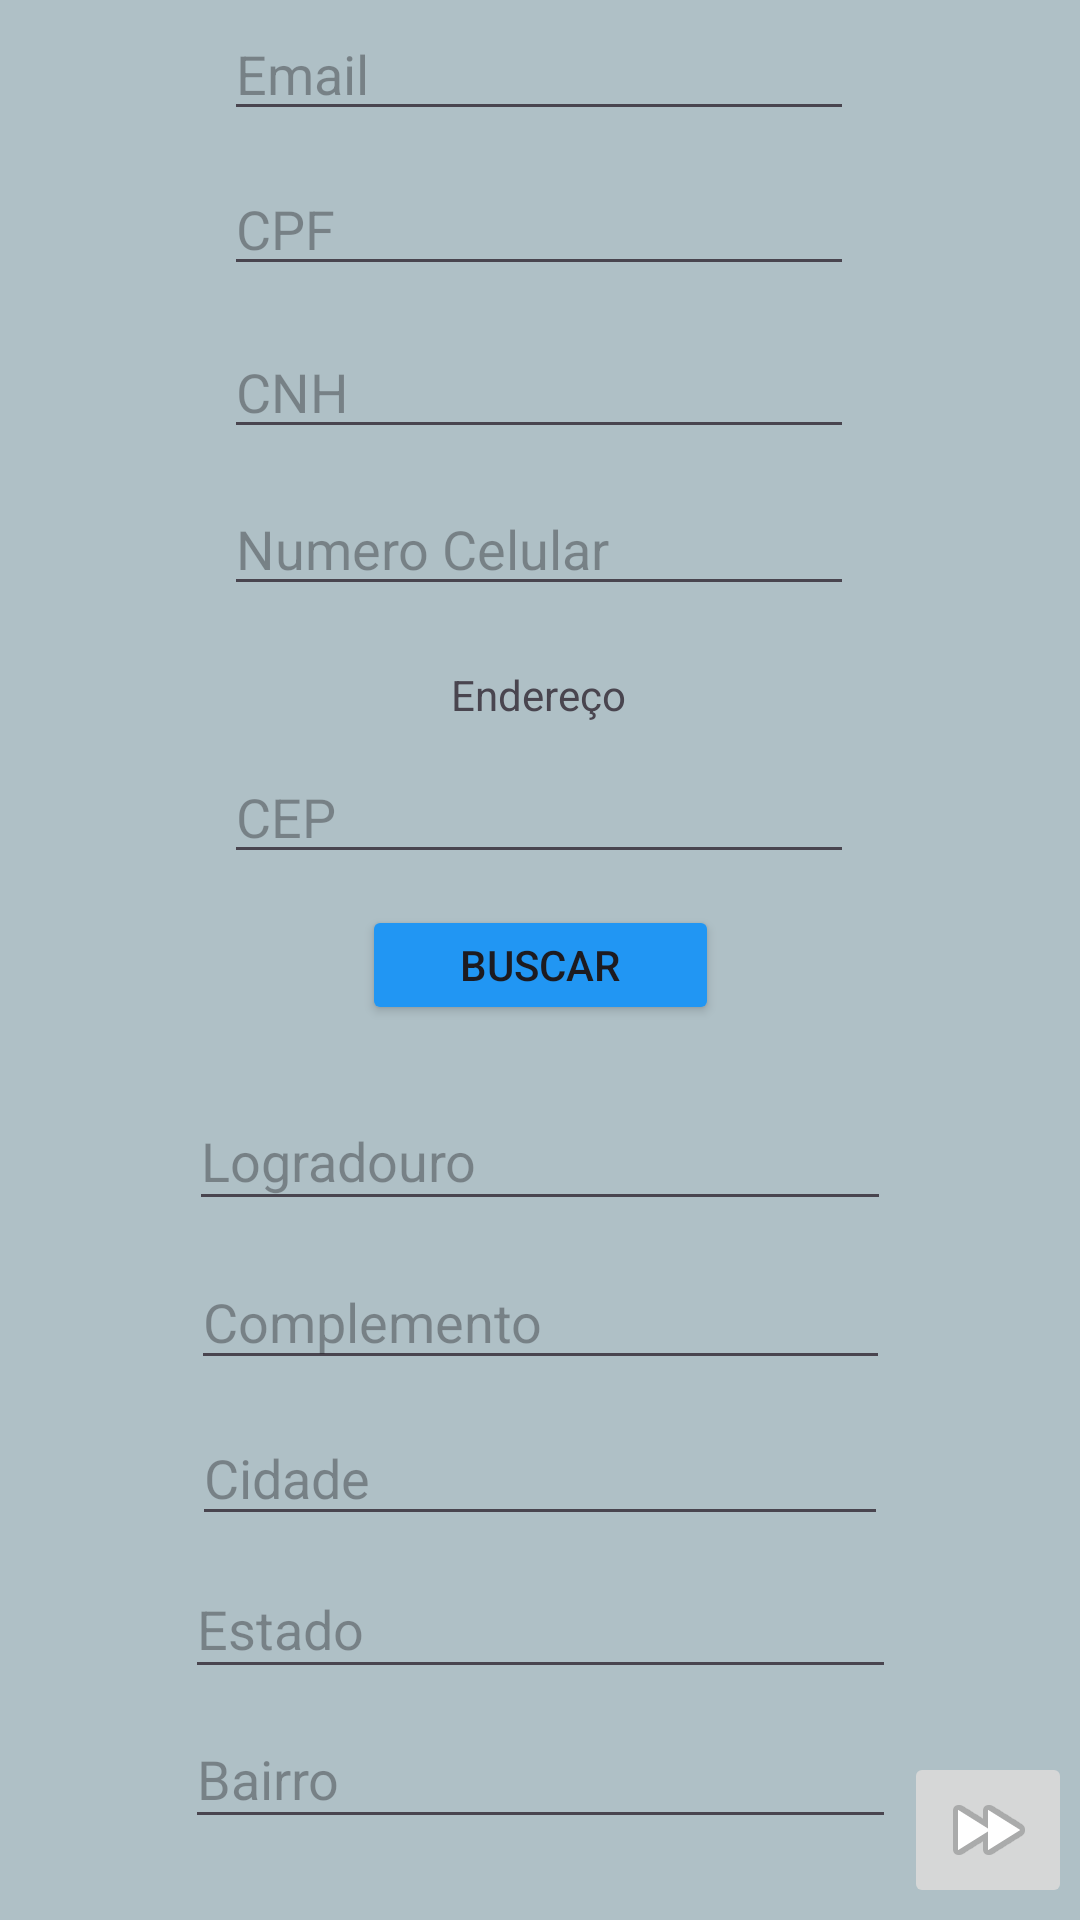

Write the Android layout XML for this screen, with the resource values it uses.
<!-- AndroidManifest.xml: application theme Theme.Tarefa2 -->
<!-- res/layout/activity_cadastar_motorista.xml -->
<?xml version="1.0" encoding="utf-8"?>
<androidx.constraintlayout.widget.ConstraintLayout xmlns:android="http://schemas.android.com/apk/res/android"
    xmlns:app="http://schemas.android.com/apk/res-auto"
    xmlns:tools="http://schemas.android.com/tools"
    android:id="@+id/main"
    android:layout_width="match_parent"
    android:layout_height="match_parent"
    tools:context=".activities.CadastrarMotorista"
    android:background="#AFC0C6">>


    <TextView
        android:id="@+id/textCadastroMotorista"
        android:layout_width="364dp"
        android:layout_height="0dp"
        android:layout_marginTop="15dp"
        android:layout_marginBottom="430dp"
        android:text="Cadastro Motorista"
        android:textAlignment="center"
        android:textColor="@android:color/black"
        android:textSize="34sp"
        android:textStyle="bold"
        app:layout_constraintBottom_toTopOf="@+id/textLogradouro"
        app:layout_constraintEnd_toEndOf="parent"
        app:layout_constraintHorizontal_bias="0.498"
        app:layout_constraintStart_toStartOf="parent"
        app:layout_constraintTop_toTopOf="parent"
        app:layout_constraintVertical_bias="0.022" />

    <EditText
        android:id="@+id/edtNomeMoto"
        android:layout_width="wrap_content"
        android:layout_height="wrap_content"
        android:ems="10"
        android:hint="Nome"
        android:inputType="text"
        app:layout_constraintBottom_toBottomOf="parent"
        app:layout_constraintEnd_toEndOf="parent"
        app:layout_constraintHorizontal_bias="0.497"
        app:layout_constraintStart_toStartOf="parent"
        app:layout_constraintTop_toBottomOf="@+id/textCadastroMotorista"
        app:layout_constraintVertical_bias="0.023" />

    <EditText
        android:id="@+id/edtEmail"
        android:layout_width="wrap_content"
        android:layout_height="wrap_content"
        android:ems="10"
        android:hint="Email"
        android:inputType="text"
        app:layout_constraintBottom_toBottomOf="parent"
        app:layout_constraintEnd_toEndOf="parent"
        app:layout_constraintHorizontal_bias="0.497"
        app:layout_constraintStart_toStartOf="parent"
        app:layout_constraintTop_toBottomOf="@+id/edtNomeMoto"
        app:layout_constraintVertical_bias="0.019" />

    <EditText
        android:id="@+id/edtCpf"
        android:layout_width="wrap_content"
        android:layout_height="wrap_content"
        android:ems="10"
        android:hint="CPF"
        android:inputType="text"
        app:layout_constraintBottom_toBottomOf="parent"
        app:layout_constraintEnd_toEndOf="parent"
        app:layout_constraintHorizontal_bias="0.497"
        app:layout_constraintStart_toStartOf="parent"
        app:layout_constraintTop_toBottomOf="@+id/edtEmail"
        app:layout_constraintVertical_bias="0.019" />

    <EditText
        android:id="@+id/edtCnh"
        android:layout_width="wrap_content"
        android:layout_height="wrap_content"
        android:ems="10"
        android:hint="CNH"
        android:inputType="text"
        app:layout_constraintBottom_toBottomOf="parent"
        app:layout_constraintEnd_toEndOf="parent"
        app:layout_constraintHorizontal_bias="0.497"
        app:layout_constraintStart_toStartOf="parent"
        app:layout_constraintTop_toBottomOf="@+id/edtCpf"
        app:layout_constraintVertical_bias="0.026" />

    <EditText
        android:id="@+id/edtNumeroCelular"
        android:layout_width="wrap_content"
        android:layout_height="wrap_content"
        android:ems="10"
        android:hint="Numero Celular"
        android:inputType="number"
        app:layout_constraintBottom_toBottomOf="parent"
        app:layout_constraintEnd_toEndOf="parent"
        app:layout_constraintHorizontal_bias="0.497"
        app:layout_constraintStart_toStartOf="parent"
        app:layout_constraintTop_toBottomOf="@+id/edtCnh"
        app:layout_constraintVertical_bias="0.024" />

    <TextView
        android:id="@+id/textEnd"
        android:layout_width="wrap_content"
        android:layout_height="wrap_content"
        android:text="Endereço"
        app:layout_constraintBottom_toBottomOf="parent"
        app:layout_constraintEnd_toEndOf="parent"
        app:layout_constraintHorizontal_bias="0.498"
        app:layout_constraintStart_toStartOf="parent"
        app:layout_constraintTop_toBottomOf="@+id/edtNumeroCelular"
        app:layout_constraintVertical_bias="0.048" />

    <EditText
        android:id="@+id/edtCep"
        android:layout_width="wrap_content"
        android:layout_height="wrap_content"
        android:ems="10"
        android:hint="CEP"
        android:inputType="text"
        app:layout_constraintBottom_toBottomOf="parent"
        app:layout_constraintEnd_toEndOf="parent"
        app:layout_constraintHorizontal_bias="0.497"
        app:layout_constraintStart_toStartOf="parent"
        app:layout_constraintTop_toBottomOf="@+id/textEnd"
        app:layout_constraintVertical_bias="0.025" />

    <Button
        android:id="@+id/btnBuscarCep"
        android:layout_width="119dp"
        android:layout_height="40dp"
        android:text="Buscar"
        app:layout_constraintBottom_toBottomOf="parent"
        app:layout_constraintEnd_toEndOf="parent"
        app:layout_constraintStart_toStartOf="parent"
        android:backgroundTint="#2196F3"
        app:layout_constraintTop_toBottomOf="@+id/edtCep"
        app:layout_constraintVertical_bias="0.034" />

    <EditText
        android:id="@+id/textLogradouro"
        android:layout_width="234dp"
        android:layout_height="43dp"
        android:layout_marginBottom="11dp"
        android:hint="Logradouro"
        app:layout_constraintBottom_toTopOf="@+id/textComplemento"
        app:layout_constraintEnd_toEndOf="parent"
        app:layout_constraintStart_toStartOf="parent"
        app:layout_constraintTop_toBottomOf="@+id/textCadastroMotorista" />

    <EditText
        android:id="@+id/textComplemento"
        android:layout_width="233dp"
        android:layout_height="42dp"
        android:layout_marginBottom="5dp"
        android:hint="Complemento"
        app:layout_constraintBottom_toTopOf="@+id/textCidade"
        app:layout_constraintEnd_toEndOf="parent"
        app:layout_constraintStart_toStartOf="parent"
        app:layout_constraintTop_toBottomOf="@+id/textLogradouro" />

    <EditText
        android:id="@+id/textCidade"
        android:layout_width="232dp"
        android:layout_height="42dp"
        android:layout_marginTop="5dp"
        android:hint="Cidade"
        app:layout_constraintBottom_toTopOf="@+id/textEstado"
        app:layout_constraintEnd_toEndOf="parent"
        app:layout_constraintStart_toStartOf="parent"
        app:layout_constraintTop_toBottomOf="@+id/textComplemento" />

    <EditText
        android:id="@+id/textEstado"
        android:layout_width="237dp"
        android:layout_height="43dp"
        android:layout_marginTop="8dp"
        android:layout_marginBottom="7dp"
        android:hint="Estado"
        app:layout_constraintBottom_toTopOf="@+id/textBairro"
        app:layout_constraintEnd_toEndOf="parent"
        app:layout_constraintStart_toStartOf="parent"
        app:layout_constraintTop_toBottomOf="@+id/textCidade" />

    <EditText
        android:id="@+id/textBairro"
        android:layout_width="237dp"
        android:layout_height="43dp"
        android:layout_marginBottom="27dp"
        android:hint="Bairro"
        app:layout_constraintBottom_toBottomOf="parent"
        app:layout_constraintEnd_toEndOf="parent"
        app:layout_constraintStart_toStartOf="parent"
        app:layout_constraintTop_toBottomOf="@+id/textEstado" />

    <ImageButton
        android:id="@+id/btnAvancar"
        android:layout_width="wrap_content"
        android:layout_height="wrap_content"

        app:layout_constraintBottom_toBottomOf="parent"
        app:layout_constraintEnd_toEndOf="parent"
        app:layout_constraintHorizontal_bias="0.529"
        app:layout_constraintStart_toEndOf="@+id/textBairro"
        app:layout_constraintTop_toTopOf="@+id/textCadastroMotorista"
        app:layout_constraintVertical_bias="0.993"
        app:srcCompat="@android:drawable/ic_media_ff" />
</androidx.constraintlayout.widget.ConstraintLayout>
<!-- resources referenced by this layout -->
<resources>
  <style name="Theme.Tarefa2" parent="Base.Theme.Tarefa2" />
  <style name="Base.Theme.Tarefa2" parent="Theme.Material3.DayNight.NoActionBar">
          
          
      </style>
</resources>
